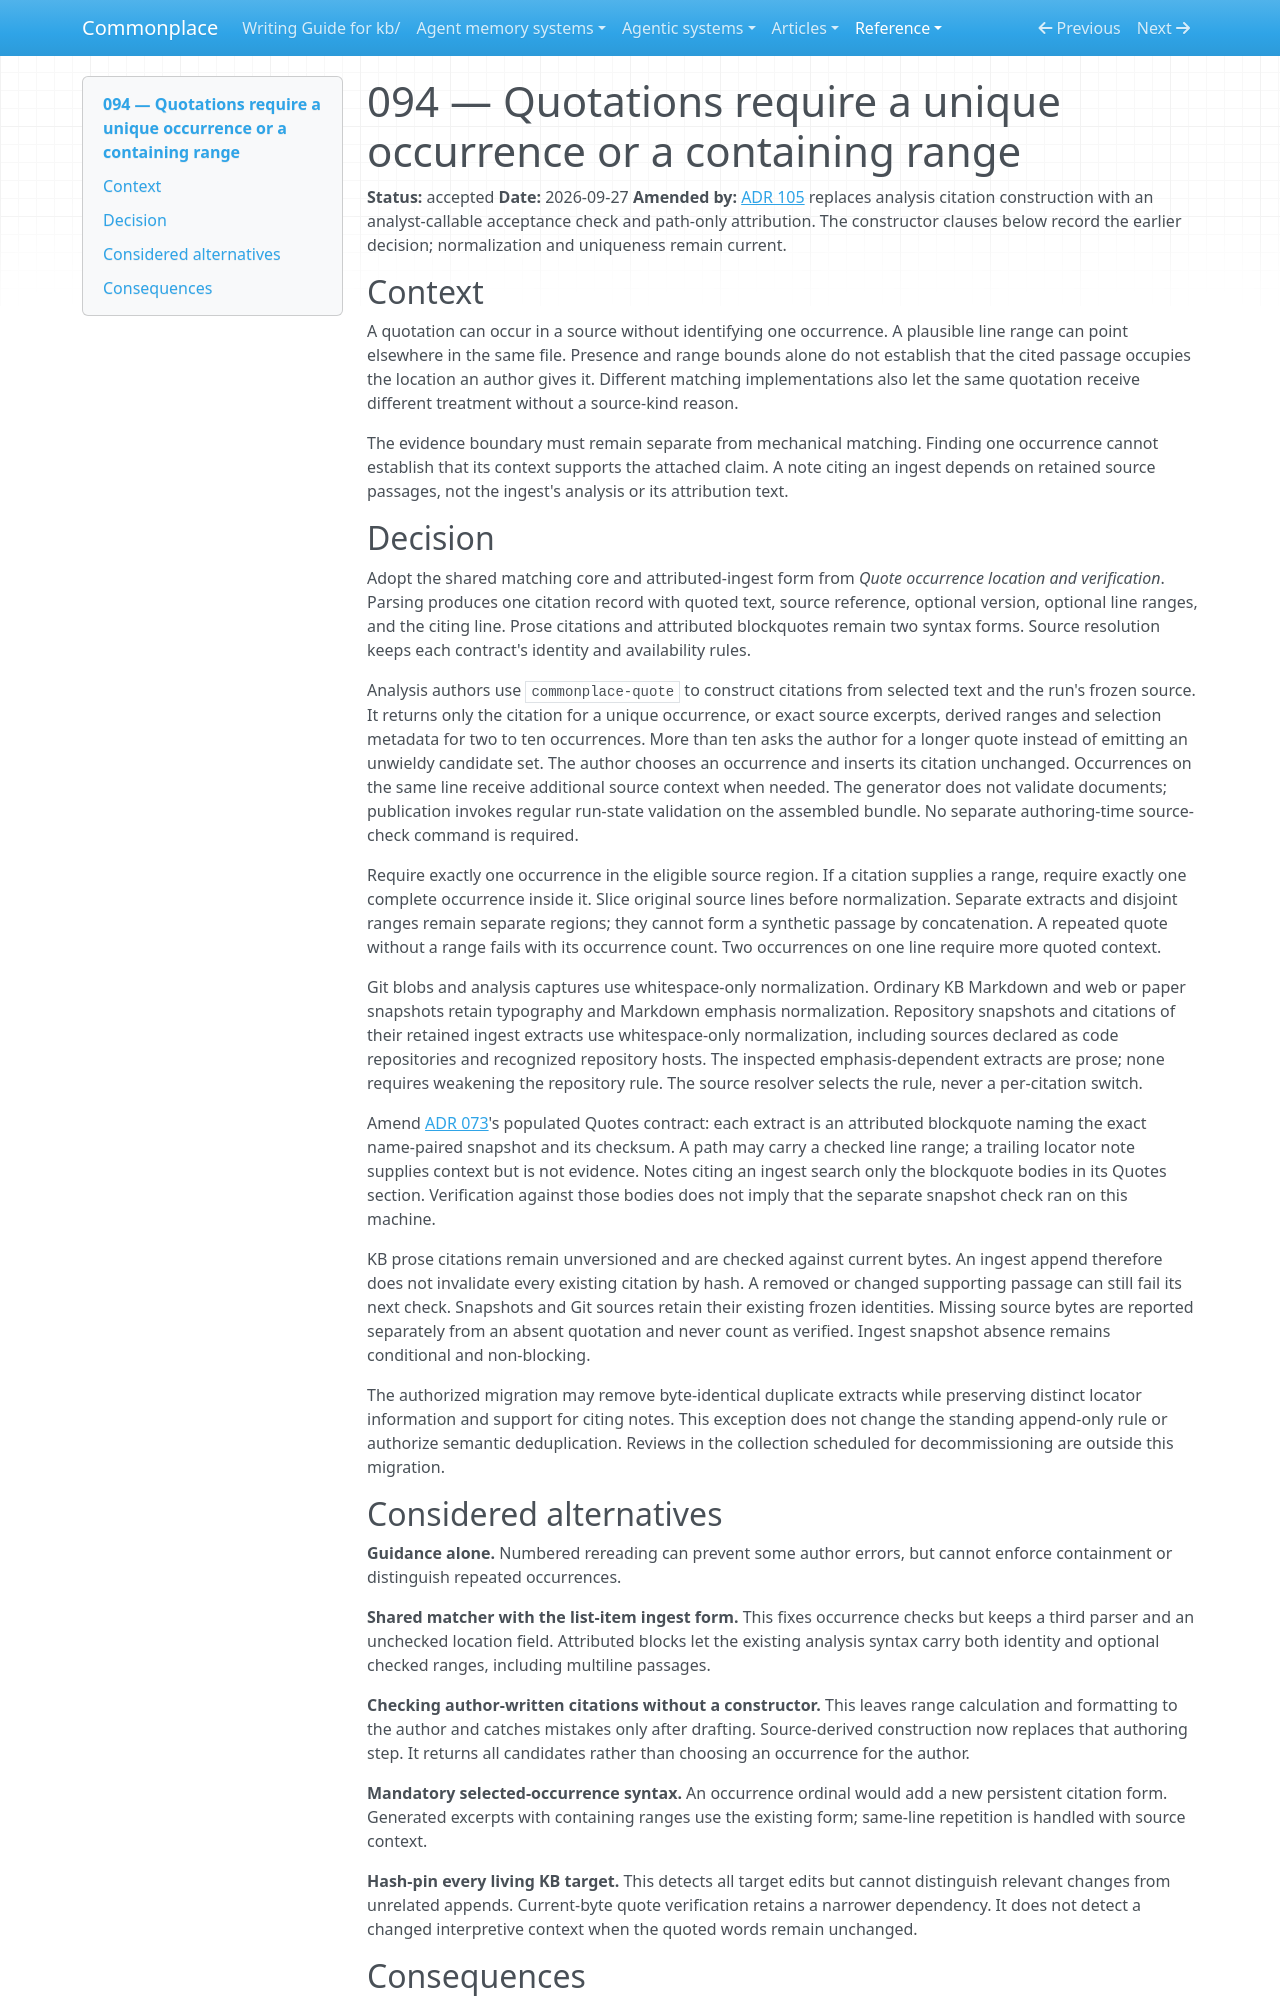

repository: zby/commonplace · page: reference/adr/094-quotations-require-a-unique-occurrence-or-a-containing-range/index.html · generator: mkdocs

---
description: Shared quote matching requires one occurrence in the eligible source region, with checked optional ranges and source-kind normalization
type: reference/types/adr.md
status: accepted
---

# 094 — Quotations require a unique occurrence or a containing range

**Status:** accepted
**Date:** 2026-09-27
**Amended by:** [ADR 105](./105-let-analysts-run-their-acceptance-check-before-submission.md) replaces analysis citation construction with an analyst-callable acceptance check and path-only attribution. The constructor clauses below record the earlier decision; normalization and uniqueness remain current.

## Context

A quotation can occur in a source without identifying one occurrence. A
plausible line range can point elsewhere in the same file. Presence and range
bounds alone do not establish that the cited passage occupies the location
an author gives it. Different matching implementations also let the same
quotation receive different treatment without a source-kind reason.

The evidence boundary must remain separate from mechanical matching. Finding
one occurrence cannot establish that its context supports the attached claim.
A note citing an ingest depends on retained source passages, not the ingest's
analysis or its attribution text.

## Decision

Adopt the shared matching core and attributed-ingest form from *Quote
occurrence location and verification*. Parsing produces one citation record
with quoted text, source reference, optional version, optional line ranges,
and the citing line. Prose citations and attributed blockquotes remain two
syntax forms. Source resolution keeps each contract's identity and
availability rules.

Analysis authors use `commonplace-quote` to construct citations from selected
text and the run's frozen source. It returns only the citation for a unique
occurrence, or exact source excerpts, derived ranges and selection metadata for
two to ten occurrences. More than ten asks the author for a longer quote instead
of emitting an unwieldy candidate set. The author chooses
an occurrence and inserts its citation unchanged. Occurrences on the same line
receive additional source context when needed. The generator does not validate
documents; publication invokes regular run-state validation on the assembled
bundle. No separate authoring-time source-check command is required.

Require exactly one occurrence in the eligible source region. If a citation
supplies a range, require exactly one complete occurrence inside it. Slice
original source lines before normalization. Separate extracts and disjoint
ranges remain separate regions; they cannot form a synthetic passage by
concatenation. A repeated quote without a range fails with its occurrence
count. Two occurrences on one line require more quoted context.

Git blobs and analysis captures use whitespace-only normalization. Ordinary KB
Markdown and web or paper snapshots retain typography and Markdown
emphasis normalization. Repository snapshots and citations of their retained
ingest extracts use whitespace-only normalization,
including sources declared as code repositories and recognized repository
hosts. The inspected emphasis-dependent extracts are prose; none requires
weakening the repository rule. The source resolver selects the rule, never a
per-citation switch.

Amend [ADR 073](./073-untracked-source-snapshots-require-ingest-grounding.md)'s populated Quotes contract: each extract is an attributed
blockquote naming the exact name-paired snapshot and its checksum. A path may
carry a checked line range; a trailing locator note supplies context but is
not evidence. Notes citing an ingest search only the blockquote bodies in
its Quotes section. Verification against those bodies does not imply that
the separate snapshot check ran on this machine.

KB prose citations remain unversioned and are checked against current bytes.
An ingest append therefore does not invalidate every existing citation by
hash. A removed or changed supporting passage can still fail its next check.
Snapshots and Git sources retain their existing frozen identities. Missing
source bytes are reported separately from an absent quotation and never count
as verified. Ingest snapshot absence remains conditional and non-blocking.

The authorized migration may remove byte-identical duplicate extracts while
preserving distinct locator information and support for citing notes. This
exception does not change the standing append-only rule or authorize semantic
deduplication. Reviews in the collection scheduled for decommissioning are
outside this migration.

## Considered alternatives

**Guidance alone.** Numbered rereading can prevent some author errors, but
cannot enforce containment or distinguish repeated occurrences.

**Shared matcher with the list-item ingest form.** This fixes occurrence
checks but keeps a third parser and an unchecked location field. Attributed
blocks let the existing analysis syntax carry both identity and optional
checked ranges, including multiline passages.

**Checking author-written citations without a constructor.** This leaves range
calculation and formatting to the author and catches mistakes only after
drafting. Source-derived construction now replaces that authoring step. It
returns all candidates rather than choosing an occurrence for the author.

**Mandatory selected-occurrence syntax.** An occurrence ordinal would add a
new persistent citation form. Generated excerpts with containing ranges use
the existing form; same-line repetition is handled with source context.

**Hash-pin every living KB target.** This detects all target edits but cannot
distinguish relevant changes from unrelated appends. Current-byte quote
verification retains a narrower dependency. It does not detect a changed
interpretive context when the quoted words remain unchanged.
